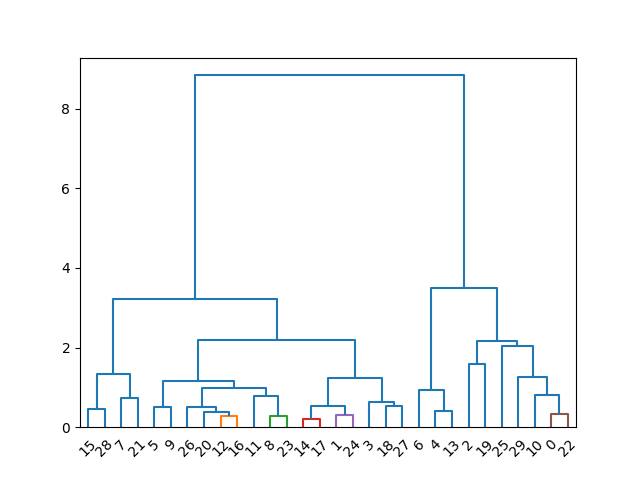

The table this chart was drawn from, first rows:
0, 25, 4
1, 4, 4
2, 24, 4
3, 18, 4
4, 14, 4
5, 6, 4
6, 15, 4
7, 8, 4
8, 10, 4
9, 22, 4
10, 20, 4
11, 12, 4
12, 7, 4
13, 23, 4
14, 7, 4
15, 9, 4
16, 7, 4
17, 6, 4
18, 16, 4
19, 19, 4
20, 3, 4
21, 21, 4
22, 17, 4
23, 11, 4
24, 1, 4
25, 24, 4
26, 5, 4
27, 2, 4
28, 13, 4
29, 22, 4
0, 22, 5
1, 13, 5
2, 20, 5
3, 16, 5
4, 17, 5
5, 5, 5
6, 19, 5
7, 3, 5
8, 10, 5
9, 6, 5
10, 23, 5
11, 11, 5
12, 7, 5
13, 18, 5
14, 12, 5
15, 1, 5
16, 7, 5
17, 12, 5
18, 14, 5
19, 21, 5
20, 8, 5
21, 4, 5
22, 22, 5
23, 10, 5
24, 13, 5
25, 25, 5
26, 9, 5
27, 15, 5
28, 2, 5
29, 24, 5
